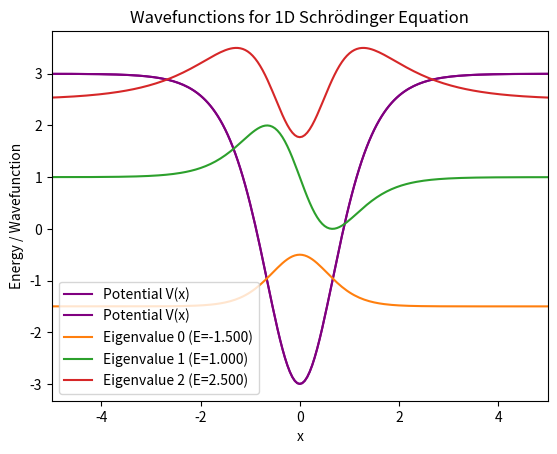

Write Python code to recreate this figure.
# [redacted]
import numpy as np 
import matplotlib.pyplot as plt 
from scipy.optimize import root_scalar # type: ignore

# Constants and Parameters
h_bar = 1   # Reduced Planck constant
mass = 1    # Particle mass
alpha_param = 1
lambda_param = 4

# Define the range and step for x
x_min, x_max, step = -10, 10, 0.05
x_values = np.arange(x_min, x_max + step, step)

# Define the potential function
def potential(x):
    scaling_factor = (h_bar**2 / (2 * mass)) * alpha_param**2 * lambda_param * (lambda_param - 1)
    return scaling_factor * (0.5 - 1 / (np.cosh(alpha_param * x)**2))

# Plot the potential function with a new color
plt.plot(x_values, potential(x_values), color="purple", label="Potential V(x)")
plt.xlabel("x")
plt.ylabel("Energy")
plt.xlim(-5, 5)
plt.title("Potential Function for 1D Schrödinger Equation")
plt.grid()
plt.legend()
plt.show()

# Numerov method for solving the Schrödinger equation
def numerov_method(psi_start, psi_next, energy, x_vals, step_size):
    num_points = len(x_vals)
    psi_vals = np.zeros(num_points)
    psi_vals[0], psi_vals[1] = psi_start, psi_next

    # Define the effective potential function
    effective_potential = lambda x: 2 * mass / h_bar**2 * (energy - potential(x))

    for i in range(1, num_points - 1):
        k_0 = effective_potential(x_vals[i - 1])
        k_1 = effective_potential(x_vals[i])
        k_2 = effective_potential(x_vals[i + 1])

        psi_vals[i + 1] = (
            2 * (1 - 5 * step_size**2 * k_1 / 12) * psi_vals[i]
            - (1 + step_size**2 * k_0 / 12) * psi_vals[i - 1]
        ) / (1 + step_size**2 * k_2 / 12)

    return psi_vals

# Matching condition at turning points
def compute_matching_condition(energy, x_vals, step_size):
    psi_left = numerov_method(0.0, 1e-5, energy, x_vals, step_size)
    psi_right = numerov_method(0.0, 1e-5, energy, x_vals[::-1], step_size)[::-1]
    mid_index = len(x_vals) // 2
    left_ratio = (psi_left[mid_index + 1] - psi_left[mid_index - 1]) / (2 * step_size * psi_left[mid_index])
    right_ratio = (psi_right[mid_index + 1] - psi_right[mid_index - 1]) / (2 * step_size * psi_right[mid_index])
    return left_ratio - right_ratio

# Finding eigenvalues numerically
def determine_eigenvalues(x_vals, step_size, levels=3):
    eigenvalues = []
    energy_start, energy_end, energy_increment = -2, 0, 2

    for level in range(levels):
        energy_range = np.linspace(energy_start, energy_end, 100)
        for e1, e2 in zip(energy_range[:-1], energy_range[1:]):
            if compute_matching_condition(e1, x_vals, step_size) * compute_matching_condition(e2, x_vals, step_size) < 0:
                result = root_scalar(compute_matching_condition, args=(x_vals, step_size), bracket=[e1, e2], method='brentq')
                eigenvalues.append(result.root)
                break
        energy_start += energy_increment
        energy_end += energy_increment

    return eigenvalues

# Calculate and display eigenvalues
num_levels = 3
eigen_vals = determine_eigenvalues(x_values, step, levels=num_levels)
print("Computed Eigenvalues:")
for idx, eigen in enumerate(eigen_vals):
    print(f"Level {idx}: E = {eigen:.6f}")

# Plot the potential and corresponding wavefunctions with updated colors
plt.plot(x_values, potential(x_values), label="Potential V(x)", color='purple')
for idx, eigen in enumerate(eigen_vals):
    psi_wave = numerov_method(0.0, 1e-5, eigen, x_values, step)
    normalized_wave = psi_wave / np.max(np.abs(psi_wave)) + eigen
    plt.plot(x_values, normalized_wave, label=f"Eigenvalue {idx} (E={eigen:.3f})", color=f"C{idx + 1}")  # Unique color for each wavefunction
plt.xlabel("x")
plt.ylabel("Energy / Wavefunction")
plt.title("Wavefunctions for 1D Schrödinger Equation")
plt.legend()
plt.grid()
plt.show()
